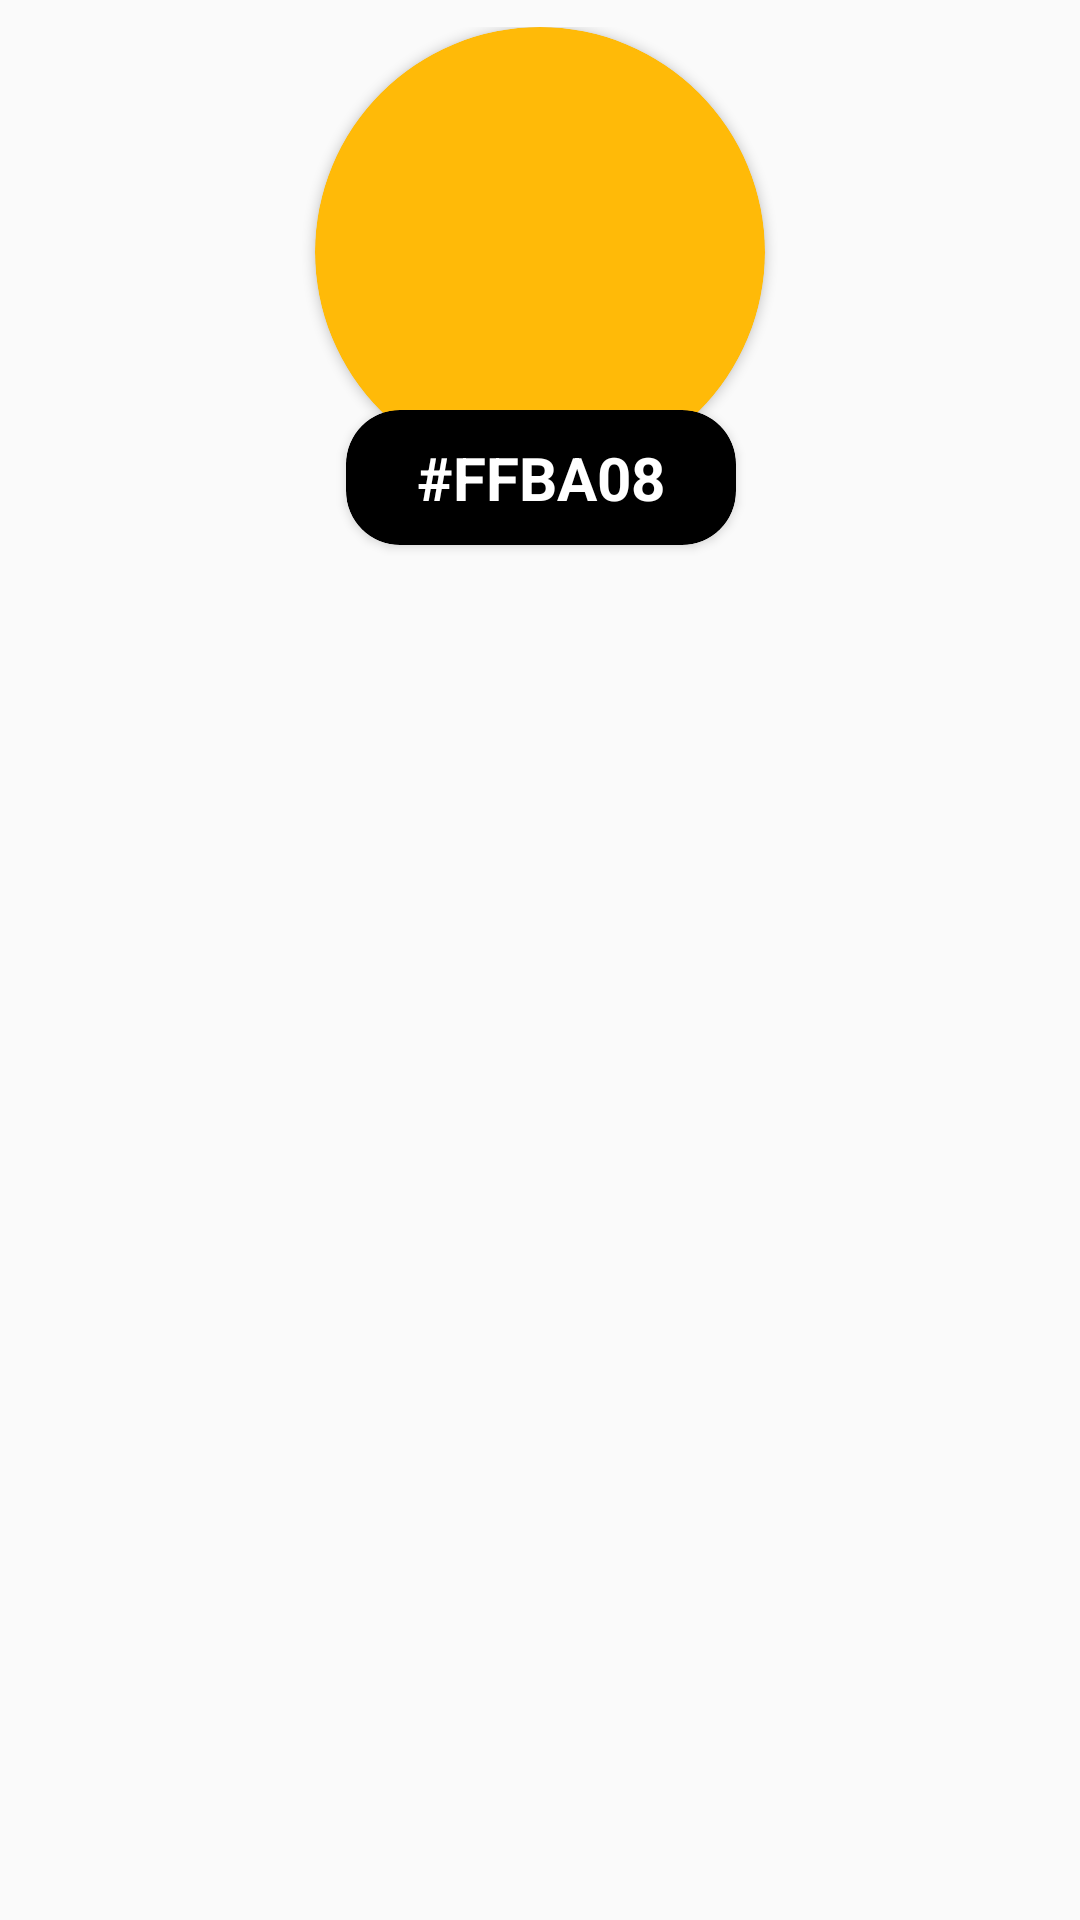

Reconstruct the res/layout file that produces this screen, plus the resources it refers to.
<!-- AndroidManifest.xml: application theme Theme.Colorpalette1 -->
<!-- res/layout/color_item.xml -->
<?xml version="1.0" encoding="utf-8"?>
<androidx.constraintlayout.widget.ConstraintLayout


    xmlns:android="http://schemas.android.com/apk/res/android"
    xmlns:app="http://schemas.android.com/apk/res-auto"
    xmlns:tools="http://schemas.android.com/tools"
    android:layout_width="wrap_content"
    android:focusable="true"
    android:clickable="true"
    android:padding="9dp"
    android:layout_height="wrap_content">


    <androidx.cardview.widget.CardView
        android:id="@+id/color_card"
        android:foreground="?attr/selectableItemBackground"

        android:layout_width="150dp"
        android:layout_height="150dp"
        app:cardBackgroundColor="#FFBA08"
        app:cardCornerRadius="170dp"
        app:layout_constraintEnd_toEndOf="parent"
        app:layout_constraintStart_toStartOf="parent"
        app:layout_constraintTop_toTopOf="parent"
        tools:ignore="MissingConstraints">

    </androidx.cardview.widget.CardView>

    <androidx.cardview.widget.CardView
        android:id="@+id/color_code_"
        android:layout_width="130dp"
        android:layout_height="45dp"
        app:cardBackgroundColor="#000000"
        android:foreground="?attr/selectableItemBackground"

        app:cardCornerRadius="18dp"
        app:layout_constraintBottom_toBottomOf="@+id/color_card"
        app:layout_constraintEnd_toEndOf="@+id/color_card"
        app:layout_constraintHorizontal_bias="0.51"
        app:layout_constraintStart_toStartOf="@+id/color_card"
        app:layout_constraintTop_toBottomOf="@+id/color_card">

        <TextView

            android:id="@+id/color_codeText"
            android:layout_width="match_parent"
            android:layout_height="match_parent"
            android:gravity="center"
            android:shadowDx="8.3"
            android:text="#FFBA08"
            android:textColor="#FFF"
            android:textSize="20sp"
            android:textStyle="bold">

        </TextView>
    </androidx.cardview.widget.CardView>

</androidx.constraintlayout.widget.ConstraintLayout>
<!-- resources referenced by this layout -->
<resources>
  <style name="Theme.Colorpalette1" parent="Theme.AppCompat.Light.NoActionBar">
          
          <item name="colorPrimary">@color/purple_500</item>
          <item name="colorPrimaryDark">@color/purple_700</item>
          <item name="colorAccent">@color/teal_200</item>
          
      </style>
  <!-- not gathered from this repository: default colours our renderer supplied (Android Studio template values) -->
  <color name="purple_500">#FF6200EE</color>
  <color name="purple_700">#FF3700B3</color>
  <color name="teal_200">#FF03DAC5</color>
</resources>
